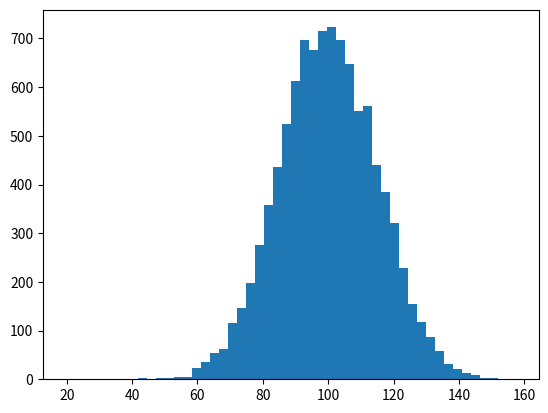

This figure's Python source: (Note: this script raises an exception after producing the figure.)

import numpy as np
import matplotlib.pyplot as plt

for i in range(100):
    mu, sigma = 100, 15
    x = mu + sigma * np.random.randn(10000)

    # the histogram of the data
    n, bins, patches = plt.hist(x, 50, normed=1, facecolor='g', alpha=0.75)

    plt.xlabel('Smarts')
    plt.ylabel('Probability')
    plt.title('Histogram of IQ')
    plt.text(60, .025, r'$\mu=100,\ \sigma=15$')
    plt.axis([40, 160, 0, 0.03])
    plt.grid(True)
    plt.show()
    plt.cla()

